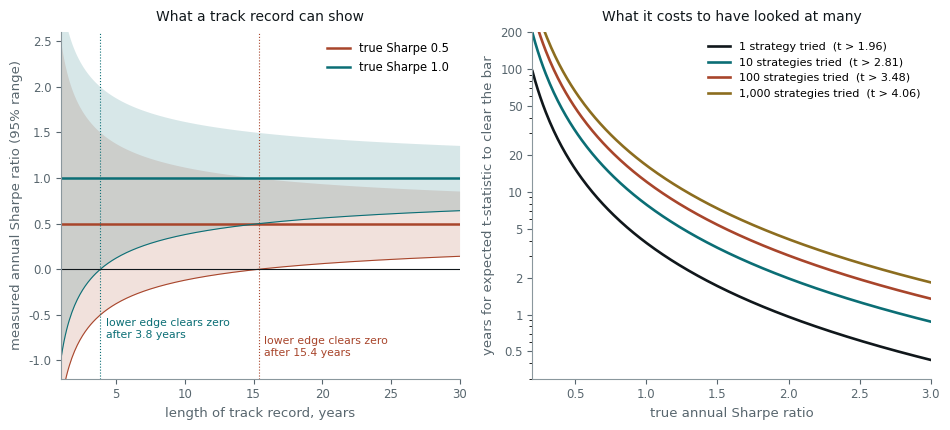

Generate this figure with matplotlib: (Note: this script raises an exception after producing the figure.)
# How long it takes a track record to say anything. Left: the 95% range of the
# Sharpe ratio measured over T years, for strategies whose true annual Sharpe
# ratio is 0.5 and 1.0 (normal, independent returns; the standard error of an
# annualised Sharpe ratio is close to 1 / sqrt(T) when it is estimated from
# daily or monthly data). Right: the years needed before a strategy's t-statistic
# is expected to clear the significance bar, when that bar is corrected for the
# number of strategies tried (Bonferroni, two-sided 5% family-wise level).
#
# Run standalone:  uv run --no-project --with matplotlib python <path>

import os

os.environ.setdefault("SOURCE_DATE_EPOCH", "1735689600")

import matplotlib

matplotlib.use("Agg")
matplotlib.rcParams["svg.fonttype"] = "path"
matplotlib.rcParams["svg.hashsalt"] = "ei_track_record"
matplotlib.rcParams["font.family"] = ["Helvetica", "Arial", "DejaVu Sans"]

from pathlib import Path
from statistics import NormalDist

import matplotlib.pyplot as plt
import numpy as np

INK = "#10171B"
MUTED = "#58666E"
TEAL = "#0B6E75"
RUST = "#A8452B"
GREY = "#8A979D"
GOLD = "#8C6D1F"

Z = NormalDist().inv_cdf


def style(ax: plt.Axes) -> None:
    ax.tick_params(labelsize=8.5, colors=MUTED)
    for side in ("top", "right"):
        ax.spines[side].set_visible(False)
    for side in ("left", "bottom"):
        ax.spines[side].set_color(GREY)


def main() -> None:
    fig, (left, right) = plt.subplots(1, 2, figsize=(9.6, 4.4))

    years = np.linspace(1, 30, 300)
    for sr, colour in ((0.5, RUST), (1.0, TEAL)):
        half = 1.96 / np.sqrt(years)
        left.fill_between(years, sr - half, sr + half, color=colour, alpha=0.16, linewidth=0)
        left.plot(years, np.full_like(years, sr), color=colour, lw=1.8, label=f"true Sharpe {sr:.1f}")
        left.plot(years, sr - half, color=colour, lw=0.8)
        clear = (1.96 / sr) ** 2
        left.axvline(clear, color=colour, lw=0.8, ls=":")
        left.text(
            clear + 0.4,
            -0.95 if sr == 0.5 else -0.75,
            f"lower edge clears zero\nafter {clear:.1f} years",
            fontsize=7.8,
            color=colour,
        )
    left.axhline(0, color=INK, lw=0.8)
    left.set_xlim(1, 30)
    left.set_ylim(-1.2, 2.6)
    left.set_xlabel("length of track record, years", fontsize=9.5, color=MUTED)
    left.set_ylabel("measured annual Sharpe ratio (95% range)", fontsize=9.5, color=MUTED)
    left.set_title("What a track record can show", fontsize=10, color=INK, pad=8)
    left.legend(fontsize=8.3, frameon=False, loc="upper right")
    style(left)

    srs = np.linspace(0.2, 3.0, 300)
    trials = [(1, INK), (10, TEAL), (100, RUST), (1000, GOLD)]
    table = {}
    for k, colour in trials:
        t = Z(1 - 0.025 / k)
        need = (t / srs) ** 2
        right.plot(
            srs, need, color=colour, lw=1.9, label=f"{k:,} strateg{'y' if k == 1 else 'ies'} tried  (t > {t:.2f})"
        )
        table[k] = t
    right.set_yscale("log")
    right.set_xlim(0.2, 3.0)
    right.set_ylim(0.3, 200)
    right.set_yticks([0.5, 1, 2, 5, 10, 20, 50, 100, 200])
    right.set_yticklabels(["0.5", "1", "2", "5", "10", "20", "50", "100", "200"])
    right.set_xlabel("true annual Sharpe ratio", fontsize=9.5, color=MUTED)
    right.set_ylabel("years for expected t-statistic to clear the bar", fontsize=9.5, color=MUTED)
    right.set_title("What it costs to have looked at many", fontsize=10, color=INK, pad=8)
    right.legend(fontsize=8.0, frameon=False, loc="upper right")
    style(right)

    fig.tight_layout()
    out = Path(__file__).with_suffix("")
    for ext in ("pdf", "svg"):
        fig.savefig(f"{out}.{ext}", transparent=True, bbox_inches="tight")

    print("years for the lower edge of the 95% range to clear zero:")
    for sr in (0.25, 0.5, 0.75, 1.0, 1.5, 2.0, 3.0):
        print(f"  SR {sr:4.2f}: {(1.96 / sr) ** 2:6.1f}")
    print("Bonferroni thresholds and years needed (expected t = SR sqrt(T)):")
    for k, _ in trials:
        t = table[k]
        cells = "  ".join(f"SR {sr:.1f}: {(t / sr) ** 2:6.1f}y" for sr in (0.5, 1.0, 2.0))
        print(f"  K={k:5d}  t={t:.2f}  evidence t^2/2 = {t * t / 2:.2f} nats   {cells}")


main()
